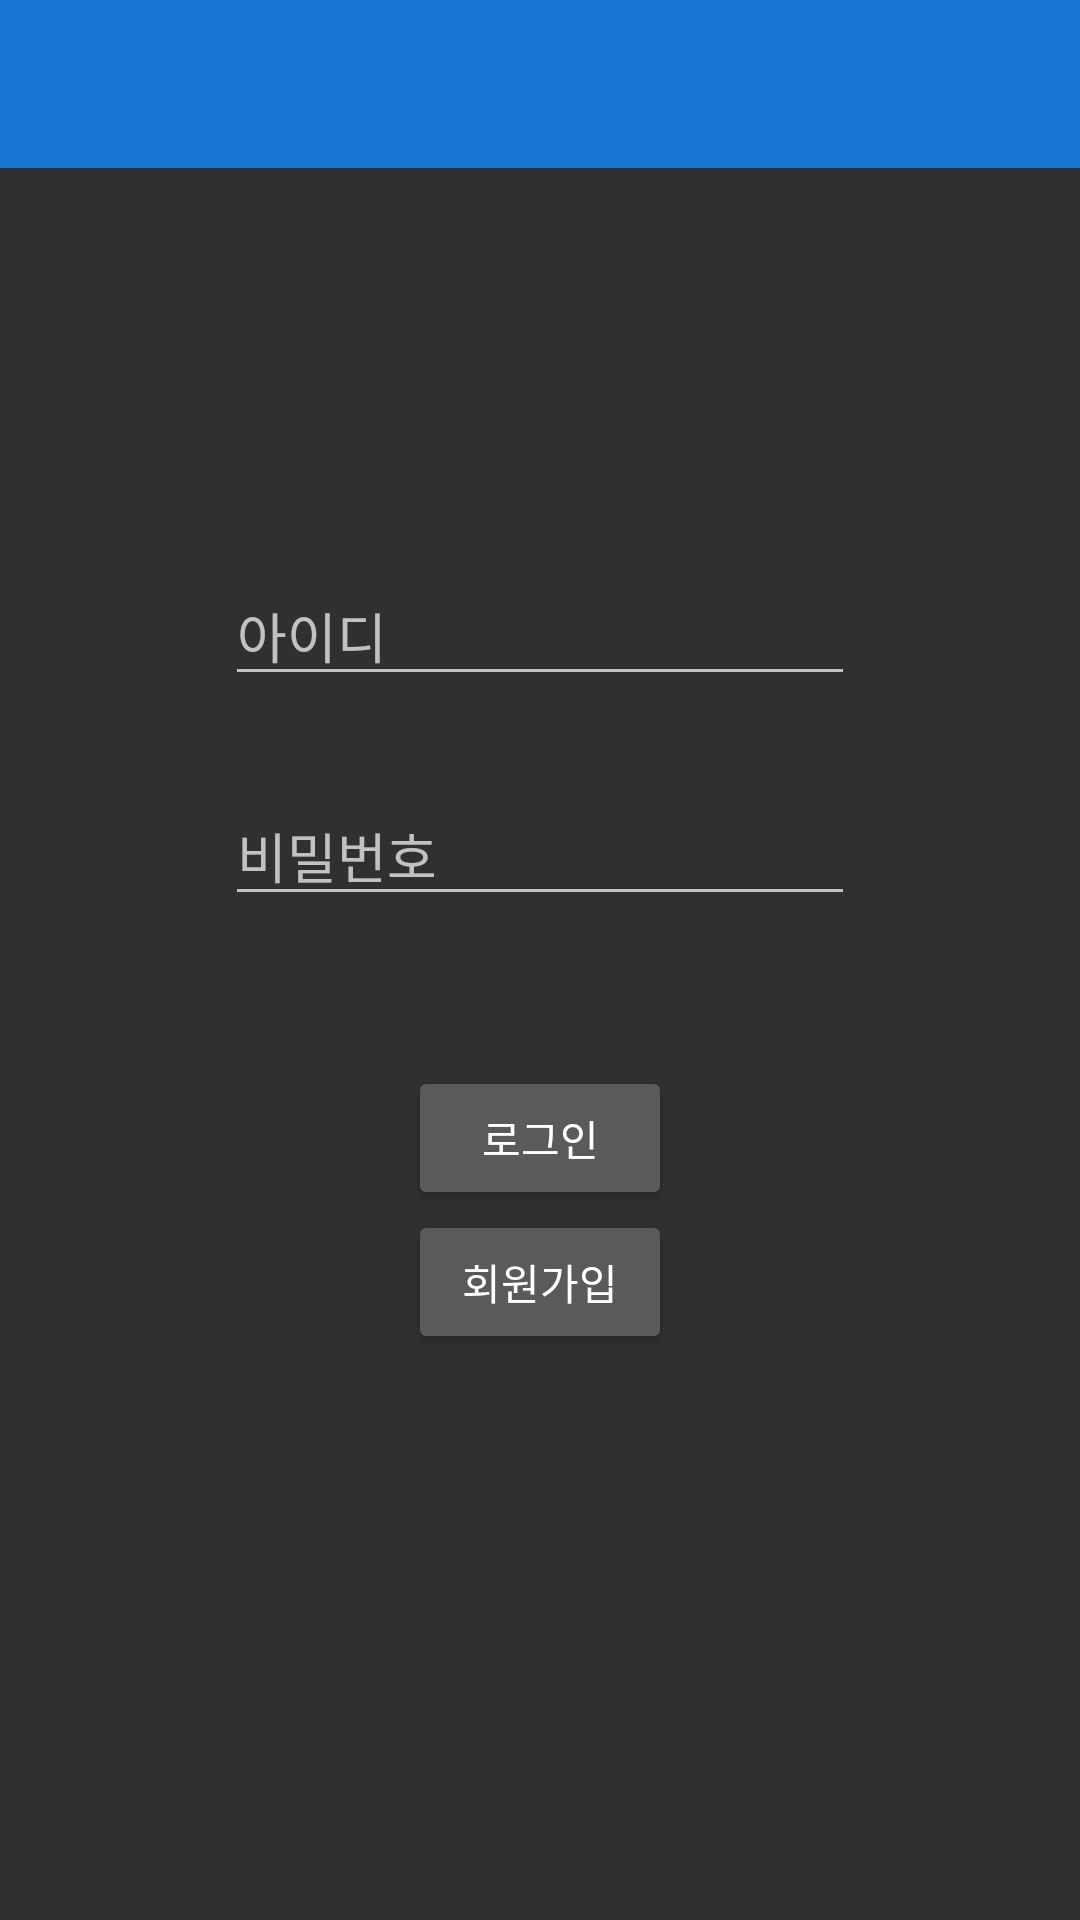

Write the Android layout XML for this screen, with the resource values it uses.
<!-- AndroidManifest.xml: application theme Theme.Design.NoActionBar -->
<!-- res/layout/activity_login.xml -->
<?xml version="1.0" encoding="utf-8"?>
<layout xmlns:android="http://schemas.android.com/apk/res/android"
    xmlns:app="http://schemas.android.com/apk/res-auto"
    xmlns:tools="http://schemas.android.com/tools">
    <data>
        <variable
            name="vw"
            type="com.example.loginregisterexample.LoginActivity" />

        <variable
            name="vm"
            type="com.example.loginregisterexample.LoginViewModel" />
    </data>


    <RelativeLayout
        android:layout_width="match_parent"
        android:layout_height="match_parent">


        <com.google.android.material.appbar.AppBarLayout
            android:layout_width="match_parent"
            android:layout_height="wrap_content">

            <androidx.appcompat.widget.Toolbar
                android:id="@+id/settings_toolbar"
                android:layout_width="match_parent"
                android:layout_height="?attr/actionBarSize"
                android:background="#1976D2"
                app:layout_collapseMode="pin">

            </androidx.appcompat.widget.Toolbar>
        </com.google.android.material.appbar.AppBarLayout>

        <RelativeLayout
            android:id="@+id/login_frame"
            android:layout_width="wrap_content"
            android:layout_height="wrap_content"
            android:layout_centerInParent="true">

            <EditText
                android:id="@+id/et_id"
                android:layout_width="wrap_content"
                android:layout_height="wrap_content"
                android:layout_marginBottom="30dp"
                android:ems="10"
                android:hint="아이디"
                android:inputType="textPersonName" />

            <EditText
                android:id="@+id/et_passWord"
                android:layout_width="wrap_content"
                android:layout_height="wrap_content"
                android:layout_below="@id/et_id"
                android:ems="10"
                android:hint="비밀번호"
                android:inputType="textPassword" />

            <Button
                android:id="@+id/btn_login"
                android:layout_width="wrap_content"
                android:layout_height="wrap_content"
                android:layout_below="@id/et_passWord"
                android:layout_marginTop="50dp"
                android:layout_centerHorizontal="true"
                android:onClick="@{()->vw.userLogin()}"
                android:text="로그인" />

            <Button
                android:id="@+id/btn_register"
                android:layout_width="wrap_content"
                android:layout_height="wrap_content"
                android:layout_below="@id/btn_login"
                android:layout_centerHorizontal="true"
                android:text="회원가입" />

        </RelativeLayout>

        <FrameLayout
            android:layout_width="wrap_content"
            android:layout_height="wrap_content"
            android:layout_centerHorizontal="true"
            android:id="@+id/register_frame"
            tools:context=".TestLoginActivity"/>
    </RelativeLayout>
</layout>
<!-- resources referenced by this layout -->
<resources>

</resources>
